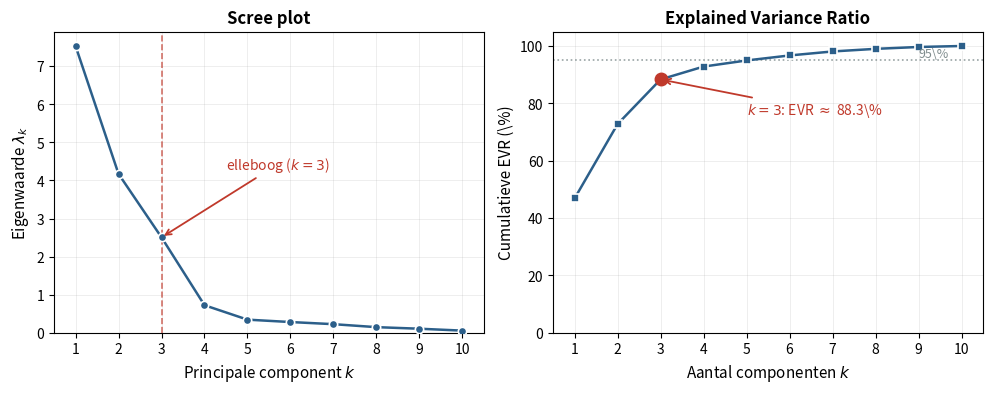

Recreate this plot in Python.

import numpy as np
import matplotlib.pyplot as plt
import matplotlib.ticker as mticker


rng = np.random.default_rng(42)

true_eigenvalues = np.array([8.0, 4.5, 2.8, 0.6, 0.4, 0.3, 0.2, 0.15, 0.1, 0.05])
d = len(true_eigenvalues)
n = 200


Q, _ = np.linalg.qr(rng.standard_normal((d, d)))
Sigma_true = Q @ np.diag(true_eigenvalues) @ Q.T

X = rng.multivariate_normal(np.zeros(d), Sigma_true, size=n)
X -= X.mean(axis=0)

Sigma_hat = (X.T @ X) / n
eigenvalues = np.sort(np.linalg.eigvalsh(Sigma_hat))[::-1]

evr = np.cumsum(eigenvalues) / eigenvalues.sum()

# ---------- Plot ----------
fig, (ax1, ax2) = plt.subplots(1, 2, figsize=(10, 4), dpi=150)

components = np.arange(1, d + 1)

ax1.plot(components, eigenvalues, 'o-', color='#2c5f8a', linewidth=1.8,
         markersize=6, markerfacecolor='#2c5f8a', markeredgecolor='white',
         markeredgewidth=1.2, zorder=3)


elbow_k = 3
ax1.axvline(x=elbow_k, color='#c0392b', linestyle='--', linewidth=1.2, alpha=0.7)
ax1.annotate('elleboog ($k=3$)',
             xy=(elbow_k, eigenvalues[elbow_k - 1]),
             xytext=(elbow_k + 1.5, eigenvalues[elbow_k - 1] + 1.8),
             fontsize=10,
             arrowprops=dict(arrowstyle='->', color='#c0392b', lw=1.3),
             color='#c0392b')

ax1.set_xlabel('Principale component $k$', fontsize=11)
ax1.set_ylabel('Eigenwaarde $\\lambda_k$', fontsize=11)
ax1.set_title('Scree plot', fontsize=12, fontweight='bold')
ax1.set_xticks(components)
ax1.set_xlim(0.5, d + 0.5)
ax1.set_ylim(bottom=0)
ax1.grid(True, alpha=0.3, linewidth=0.5)

ax2.plot(components, evr * 100, 's-', color='#2c5f8a', linewidth=1.8,
         markersize=6, markerfacecolor='#2c5f8a', markeredgecolor='white',
         markeredgewidth=1.2, zorder=3)

ax2.axhline(y=95, color='#7f8c8d', linestyle=':', linewidth=1.2, alpha=0.8)
ax2.text(d - 0.3, 96, '95\\%', fontsize=9, color='#7f8c8d', ha='right')

evr_at_elbow = evr[elbow_k - 1] * 100
ax2.plot(elbow_k, evr_at_elbow, 'o', color='#c0392b', markersize=9, zorder=4)
ax2.annotate(f'$k=3$: EVR $\\approx$ {evr_at_elbow:.1f}\\%',
             xy=(elbow_k, evr_at_elbow),
             xytext=(elbow_k + 2, evr_at_elbow - 12),
             fontsize=10,
             arrowprops=dict(arrowstyle='->', color='#c0392b', lw=1.3),
             color='#c0392b')

ax2.set_xlabel('Aantal componenten $k$', fontsize=11)
ax2.set_ylabel('Cumulatieve EVR (\\%)', fontsize=11)
ax2.set_title('Explained Variance Ratio', fontsize=12, fontweight='bold')
ax2.set_xticks(components)
ax2.set_xlim(0.5, d + 0.5)
ax2.set_ylim(0, 105)
ax2.yaxis.set_major_formatter(mticker.FormatStrFormatter('%.0f'))
ax2.grid(True, alpha=0.3, linewidth=0.5)

plt.tight_layout()
plt.savefig('elbow_plot.pdf', bbox_inches='tight')
plt.savefig('elbow_plot.png', bbox_inches='tight', dpi=200)  
print("Opgeslagen: elbow_plot.pdf en elbow_plot.png")
plt.show()
